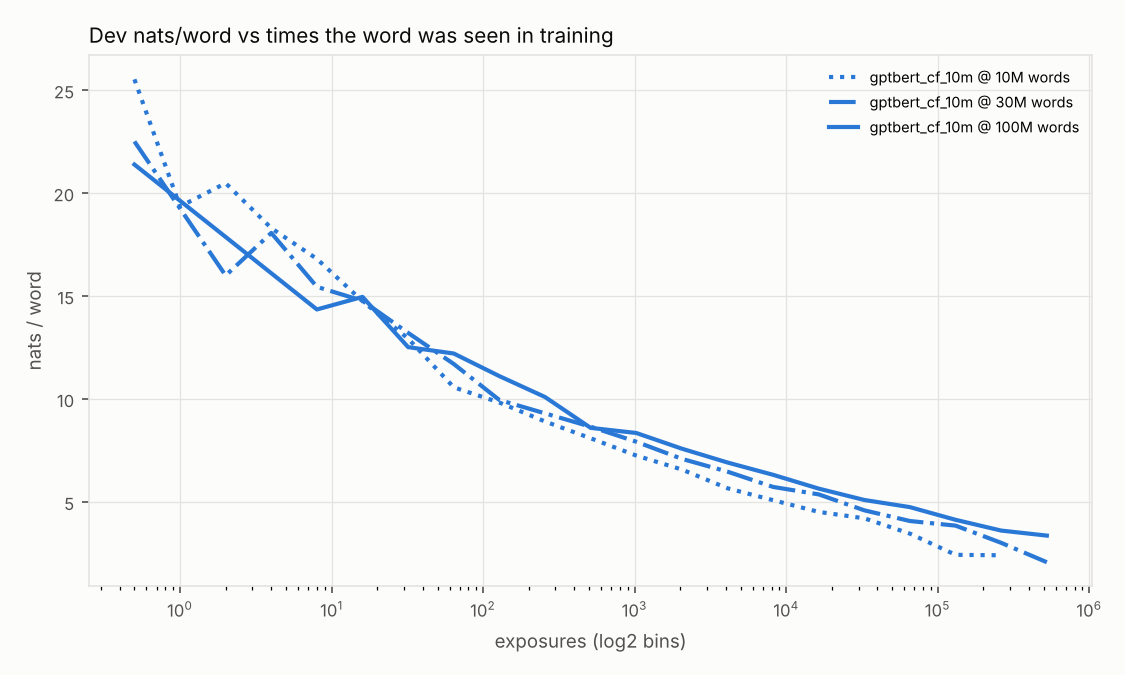

Source data for this figure (header and first rows):
run, words_seen, exp_lo, n, mean_nats
gptbert_cf_10m, 10000000, 0.0, 2190, 25.53
gptbert_cf_10m, 10000000, 1.0, 705, 19.35
gptbert_cf_10m, 10000000, 2.0, 734, 20.48
gptbert_cf_10m, 10000000, 4.0, 1012, 18.3
gptbert_cf_10m, 10000000, 8.0, 1289, 16.81
gptbert_cf_10m, 10000000, 16.0, 1994, 14.75
gptbert_cf_10m, 10000000, 32.0, 2699, 12.93
gptbert_cf_10m, 10000000, 64.0, 3903, 10.57
gptbert_cf_10m, 10000000, 128.0, 4820, 9.827
gptbert_cf_10m, 10000000, 256.0, 5867, 8.907
gptbert_cf_10m, 10000000, 512.0, 6823, 8.091
gptbert_cf_10m, 10000000, 1024, 7706, 7.251
gptbert_cf_10m, 10000000, 2048, 9014, 6.572
gptbert_cf_10m, 10000000, 4096, 9165, 5.663
gptbert_cf_10m, 10000000, 8192, 9148, 5.082
gptbert_cf_10m, 10000000, 16384, 15755, 4.513
gptbert_cf_10m, 10000000, 32768, 18037, 4.202
gptbert_cf_10m, 10000000, 65536, 6028, 3.457
gptbert_cf_10m, 10000000, 131072, 25967, 2.428
gptbert_cf_10m, 10000000, 262144, 5889, 2.406
gptbert_cf_10m, 20000000, 0.0, 2190, 22.67
gptbert_cf_10m, 20000000, 2.0, 705, 16.56
gptbert_cf_10m, 20000000, 4.0, 734, 18.1
gptbert_cf_10m, 20000000, 8.0, 1012, 15.65
gptbert_cf_10m, 20000000, 16.0, 1289, 14.37
gptbert_cf_10m, 20000000, 32.0, 1994, 12.74
gptbert_cf_10m, 20000000, 64.0, 2699, 11.52
gptbert_cf_10m, 20000000, 128.0, 3903, 9.557
gptbert_cf_10m, 20000000, 256.0, 4820, 9.136
gptbert_cf_10m, 20000000, 512.0, 5867, 8.312
gptbert_cf_10m, 20000000, 1024, 6823, 7.619
gptbert_cf_10m, 20000000, 2048, 7706, 6.836
gptbert_cf_10m, 20000000, 4096, 9014, 6.286
gptbert_cf_10m, 20000000, 8192, 9165, 5.48
gptbert_cf_10m, 20000000, 16384, 9148, 4.86
gptbert_cf_10m, 20000000, 32768, 15755, 4.344
gptbert_cf_10m, 20000000, 65536, 18037, 4.048
gptbert_cf_10m, 20000000, 131072, 6028, 3.352
gptbert_cf_10m, 20000000, 262144, 25967, 2.383
gptbert_cf_10m, 20000000, 524288, 5889, 2.381
gptbert_cf_10m, 30000000, 0.0, 2190, 22.51
gptbert_cf_10m, 30000000, 2.0, 705, 16
gptbert_cf_10m, 30000000, 4.0, 390, 18.07
gptbert_cf_10m, 30000000, 8.0, 907, 15.45
gptbert_cf_10m, 30000000, 16.0, 961, 14.77
gptbert_cf_10m, 30000000, 32.0, 1605, 13.21
gptbert_cf_10m, 30000000, 64.0, 2245, 11.7
gptbert_cf_10m, 30000000, 128.0, 3359, 9.95
gptbert_cf_10m, 30000000, 256.0, 4024, 9.302
gptbert_cf_10m, 30000000, 512.0, 5129, 8.653
gptbert_cf_10m, 30000000, 1024, 6309, 7.922
gptbert_cf_10m, 30000000, 2048, 7562, 7.091
gptbert_cf_10m, 30000000, 4096, 7619, 6.469
gptbert_cf_10m, 30000000, 8192, 9291, 5.727
gptbert_cf_10m, 30000000, 16384, 9286, 5.365
gptbert_cf_10m, 30000000, 32768, 11121, 4.59
gptbert_cf_10m, 30000000, 65536, 20803, 4.071
gptbert_cf_10m, 30000000, 131072, 10589, 3.847
gptbert_cf_10m, 30000000, 262144, 11272, 3.01
gptbert_cf_10m, 30000000, 524288, 17489, 2.069
... 92 more rows
